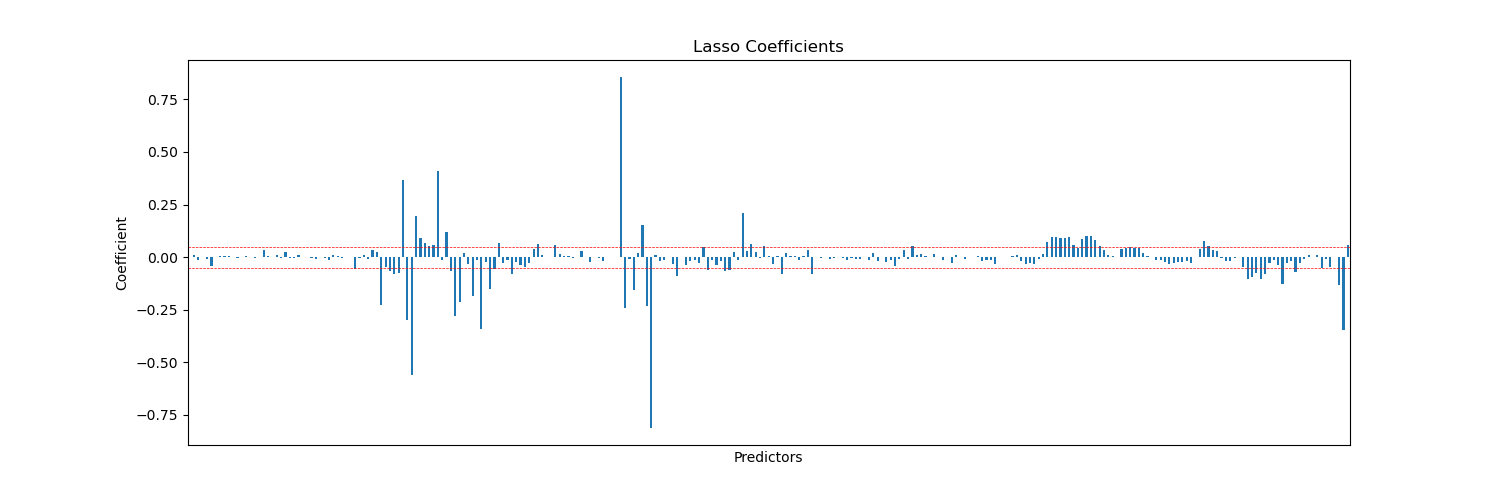

The data file committed next to this chart (first rows):
, 0
Intercept, 0.0
CRASH_DATE_EST_I[T.Y], 0.009223
TRAFFIC_CONTROL_DEVICE[T.DELINEATORS], -0.01196
TRAFFIC_CONTROL_DEVICE[T.FLASHING CONTRO…, -7.746238096078639e-05
TRAFFIC_CONTROL_DEVICE[T.LANE USE MARKIN…, -0.007956
TRAFFIC_CONTROL_DEVICE[T.NO CONTROLS], -0.04189
TRAFFIC_CONTROL_DEVICE[T.NO PASSING], 0.0003482
TRAFFIC_CONTROL_DEVICE[T.OTHER], 0.003459
TRAFFIC_CONTROL_DEVICE[T.OTHER RAILROAD …, 0.003366
TRAFFIC_CONTROL_DEVICE[T.OTHER REG. SIGN…, 0.004661
TRAFFIC_CONTROL_DEVICE[T.OTHER WARNING S…, 0.001947
TRAFFIC_CONTROL_DEVICE[T.PEDESTRIAN CROS…, -0.003227
TRAFFIC_CONTROL_DEVICE[T.POLICE/FLAGMAN], 0.00159
TRAFFIC_CONTROL_DEVICE[T.RAILROAD CROSSI…, 0.003273
TRAFFIC_CONTROL_DEVICE[T.RR CROSSING SIG…, -0.0008184
TRAFFIC_CONTROL_DEVICE[T.SCHOOL ZONE], -0.005116
TRAFFIC_CONTROL_DEVICE[T.STOP SIGN/FLASH…, 0.001534
TRAFFIC_CONTROL_DEVICE[T.TRAFFIC SIGNAL], 0.0331
TRAFFIC_CONTROL_DEVICE[T.UNKNOWN], 0.003089
TRAFFIC_CONTROL_DEVICE[T.YIELD], -0.0008872
DEVICE_CONDITION[T.FUNCTIONING PROPERLY], 0.01144
DEVICE_CONDITION[T.MISSING], -0.004259
DEVICE_CONDITION[T.NO CONTROLS], 0.02647
DEVICE_CONDITION[T.NOT FUNCTIONING], -0.003979
DEVICE_CONDITION[T.OTHER], -0.001861
DEVICE_CONDITION[T.UNKNOWN], 0.01136
DEVICE_CONDITION[T.WORN REFLECTIVE MATER…, 0.00248
WEATHER_CONDITION[T.BLOWING SNOW], 0.00179
WEATHER_CONDITION[T.CLEAR], -0.002225
WEATHER_CONDITION[T.CLOUDY/OVERCAST], -0.00741
WEATHER_CONDITION[T.FOG/SMOKE/HAZE], 0.0008419
WEATHER_CONDITION[T.FREEZING RAIN/DRIZZL…, -0.003029
WEATHER_CONDITION[T.OTHER], -0.01275
WEATHER_CONDITION[T.RAIN], 0.008319
WEATHER_CONDITION[T.SEVERE CROSS WIND GA…, 0.0048
WEATHER_CONDITION[T.SLEET/HAIL], -0.003693
WEATHER_CONDITION[T.SNOW], 0.002153
WEATHER_CONDITION[T.UNKNOWN], -0.0008097
LIGHTING_CONDITION[T.DARKNESS, LIGHTED R…, -0.05626
LIGHTING_CONDITION[T.DAWN], -0.003274
LIGHTING_CONDITION[T.DAYLIGHT], 0.01037
LIGHTING_CONDITION[T.DUSK], -0.006917
LIGHTING_CONDITION[T.UNKNOWN], 0.03219
FIRST_CRASH_TYPE[T.ANIMAL], 0.02235
FIRST_CRASH_TYPE[T.FIXED OBJECT], -0.2253
FIRST_CRASH_TYPE[T.HEAD ON], -0.04556
FIRST_CRASH_TYPE[T.OTHER NONCOLLISION], -0.06832
FIRST_CRASH_TYPE[T.OTHER OBJECT], -0.07824
FIRST_CRASH_TYPE[T.OVERTURNED], -0.07436
FIRST_CRASH_TYPE[T.PARKED MOTOR VEHICLE], 0.3653
FIRST_CRASH_TYPE[T.PEDALCYCLIST], -0.2989
FIRST_CRASH_TYPE[T.PEDESTRIAN], -0.5607
FIRST_CRASH_TYPE[T.REAR END], 0.1969
FIRST_CRASH_TYPE[T.REAR TO FRONT], 0.09197
FIRST_CRASH_TYPE[T.REAR TO REAR], 0.06594
FIRST_CRASH_TYPE[T.REAR TO SIDE], 0.05228
FIRST_CRASH_TYPE[T.SIDESWIPE OPPOSITE DI…, 0.05881
FIRST_CRASH_TYPE[T.SIDESWIPE SAME DIRECT…, 0.4103
FIRST_CRASH_TYPE[T.TRAIN], -0.01253
FIRST_CRASH_TYPE[T.TURNING], 0.1207
... 207 more rows
